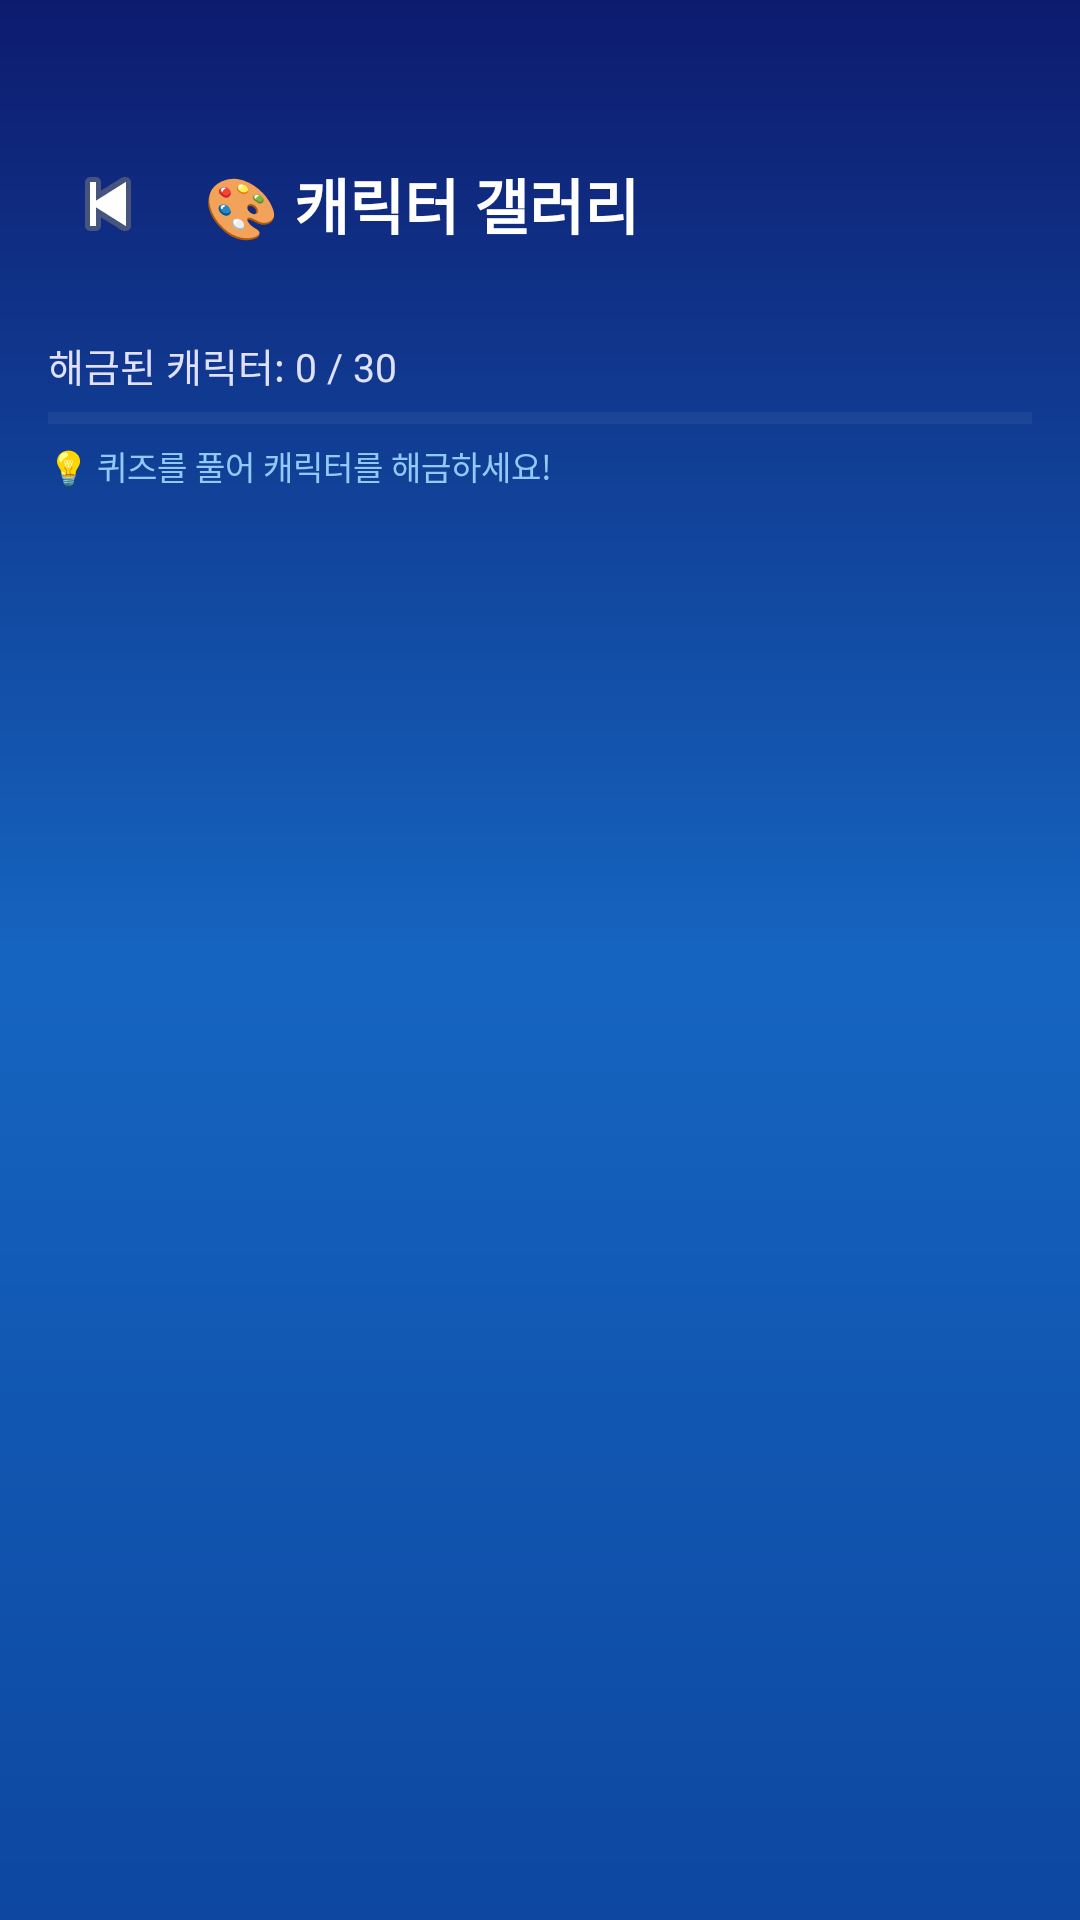

The Android layout XML behind this screen, and the referenced resources:
<!-- AndroidManifest.xml: application theme Theme.MythologyQuiz -->
<!-- res/layout/activity_character_gallery.xml -->
<?xml version="1.0" encoding="utf-8"?>
<androidx.constraintlayout.widget.ConstraintLayout
    xmlns:android="http://schemas.android.com/apk/res/android"
    xmlns:app="http://schemas.android.com/apk/res-auto"
    android:layout_width="match_parent"
    android:layout_height="match_parent"
    android:background="@drawable/bg_gradient_main">

    
    <LinearLayout
        android:id="@+id/headerLayout"
        android:layout_width="0dp"
        android:layout_height="wrap_content"
        android:orientation="horizontal"
        android:padding="16dp"
        android:gravity="center_vertical"
        android:layout_marginTop="32dp"
        app:layout_constraintTop_toTopOf="parent"
        app:layout_constraintStart_toStartOf="parent"
        app:layout_constraintEnd_toEndOf="parent">

        <ImageButton
            android:id="@+id/btnBack"
            android:layout_width="40dp"
            android:layout_height="40dp"
            android:src="@android:drawable/ic_media_previous"
            android:background="@drawable/bg_circle_white"
            android:padding="8dp"
            android:contentDescription="뒤로" />

        <TextView
            android:layout_width="0dp"
            android:layout_height="wrap_content"
            android:layout_weight="1"
            android:text="🎨 캐릭터 갤러리"
            android:textSize="20sp"
            android:textStyle="bold"
            android:textColor="#FFFFFF"
            android:layout_marginStart="12dp" />
    </LinearLayout>

    
    <LinearLayout
        android:id="@+id/layoutProgress"
        android:layout_width="0dp"
        android:layout_height="wrap_content"
        android:orientation="vertical"
        android:layout_marginStart="16dp"
        android:layout_marginEnd="16dp"
        android:layout_marginTop="8dp"
        app:layout_constraintTop_toBottomOf="@id/headerLayout"
        app:layout_constraintStart_toStartOf="parent"
        app:layout_constraintEnd_toEndOf="parent">

        <TextView
            android:id="@+id/tvProgress"
            android:layout_width="wrap_content"
            android:layout_height="wrap_content"
            android:text="해금된 캐릭터: 0 / 30"
            android:textColor="#E0E0FF"
            android:textSize="13sp"
            android:layout_marginBottom="4dp" />

        <ProgressBar
            android:id="@+id/progressBarGallery"
            style="?android:attr/progressBarStyleHorizontal"
            android:layout_width="match_parent"
            android:layout_height="8dp"
            android:progressTint="#FFD700"
            android:progressBackgroundTint="#30FFFFFF" />

        <TextView
            android:layout_width="wrap_content"
            android:layout_height="wrap_content"
            android:text="💡 퀴즈를 풀어 캐릭터를 해금하세요!"
            android:textColor="#90CAF9"
            android:textSize="11sp"
            android:layout_marginTop="4dp" />
    </LinearLayout>

    
    <androidx.recyclerview.widget.RecyclerView
        android:id="@+id/rvGallery"
        android:layout_width="0dp"
        android:layout_height="0dp"
        android:layout_marginTop="8dp"
        android:padding="8dp"
        android:clipToPadding="false"
        app:layout_constraintTop_toBottomOf="@id/layoutProgress"
        app:layout_constraintBottom_toBottomOf="parent"
        app:layout_constraintStart_toStartOf="parent"
        app:layout_constraintEnd_toEndOf="parent" />

</androidx.constraintlayout.widget.ConstraintLayout>
<!-- resources referenced by this layout -->
<resources>
  <!-- drawable bg_gradient_main (drawable) -->
  <?xml version="1.0" encoding="utf-8"?>
  <shape xmlns:android="http://schemas.android.com/apk/res/android">
      <gradient
          android:type="linear"
          android:angle="160"
          android:startColor="#0D1B6E"
          android:centerColor="#1565C0"
          android:endColor="#0D47A1" />
  </shape>
  <style name="Theme.MythologyQuiz" parent="Theme.MaterialComponents.DayNight.NoActionBar">
          <item name="colorPrimary">@color/primary</item>
          <item name="colorPrimaryVariant">@color/primary_dark</item>
          <item name="colorOnPrimary">@color/text_primary</item>
          <item name="colorSecondary">@color/accent</item>
          <item name="colorSecondaryVariant">@color/accent</item>
          <item name="colorOnSecondary">@color/black</item>
          <item name="android:statusBarColor" tools:targetApi="l">@color/primary_dark</item>
          <item name="android:navigationBarColor">@color/primary_dark</item>
          <item name="android:windowLightStatusBar" tools:targetApi="m">false</item>
      </style>
  <color name="primary">#3F51B5</color>
  <color name="primary_dark">#1A237E</color>
  <color name="text_primary">#FFFFFF</color>
  <color name="accent">#FFD700</color>
  <color name="black">#FF000000</color>
</resources>
